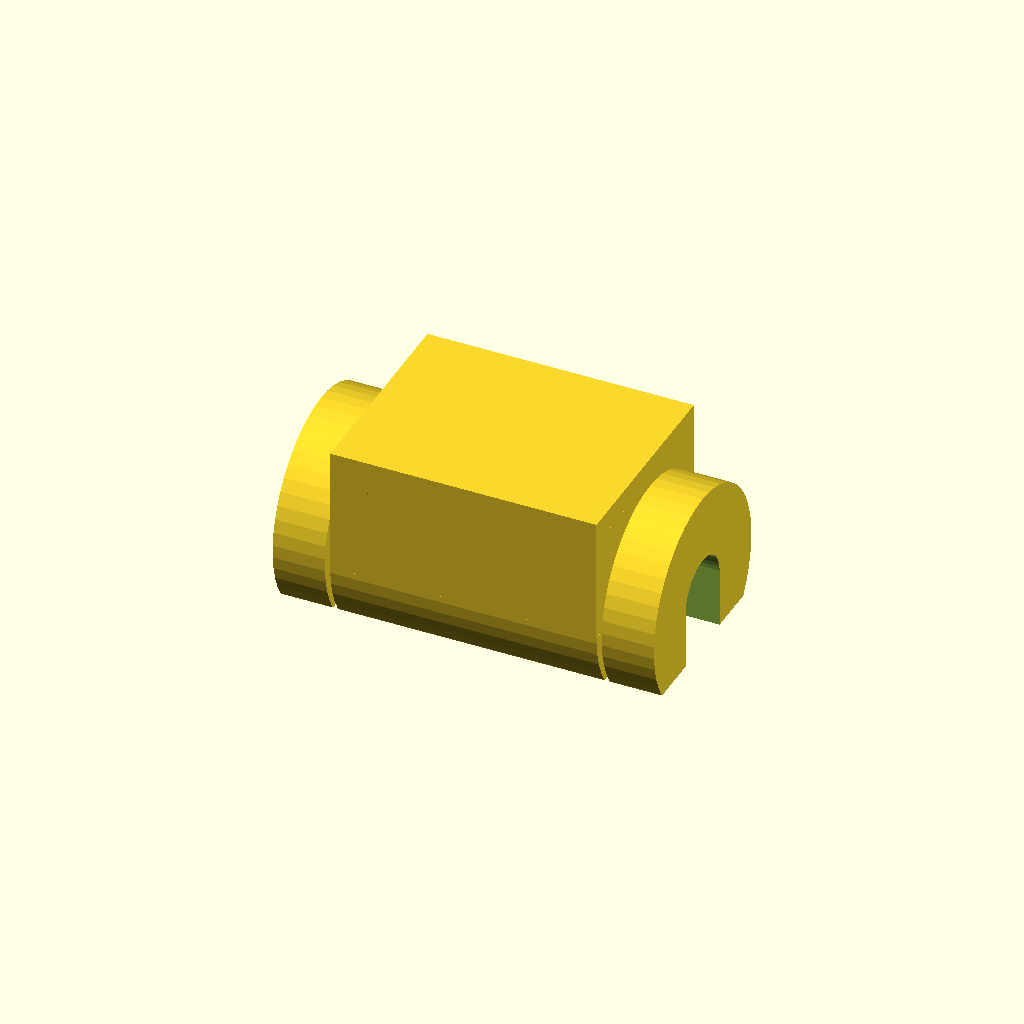
Cell 1: the model at its default parameters.
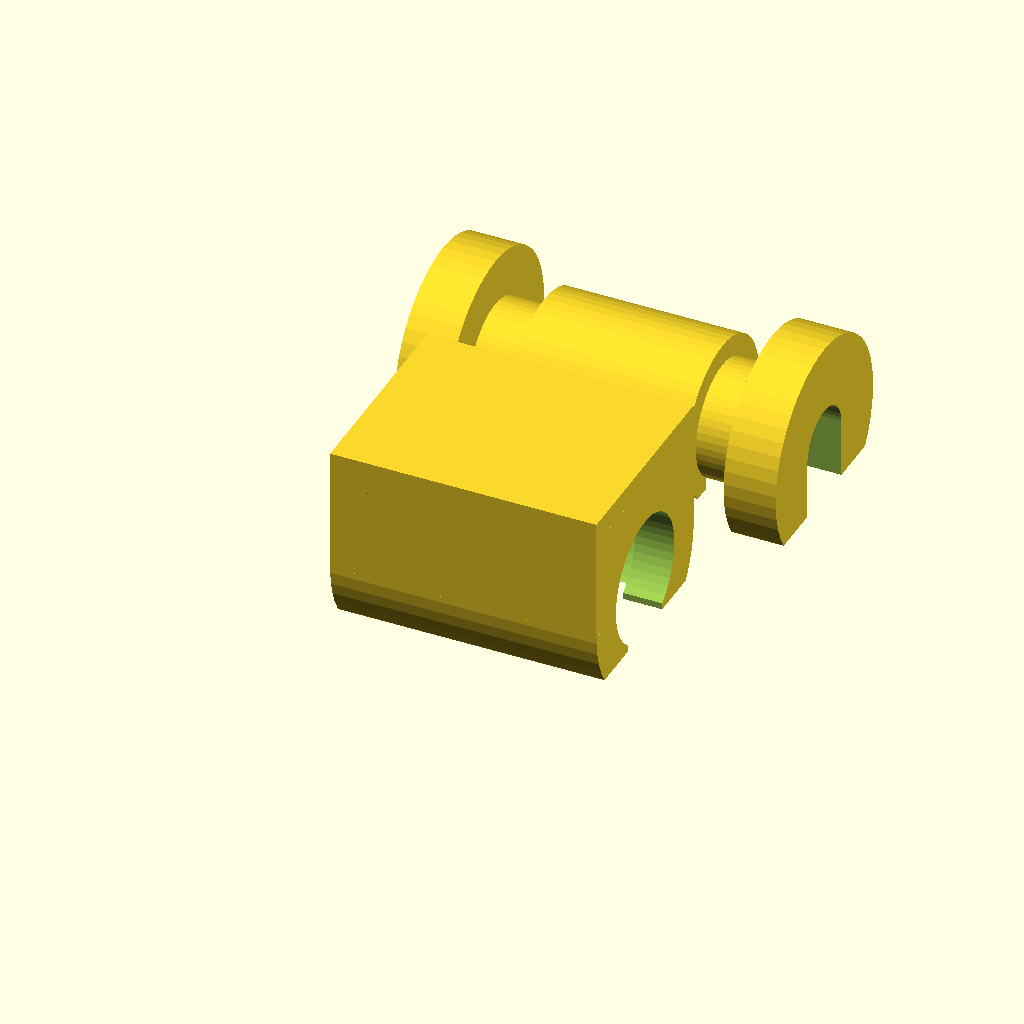
Cell 2: show_seperate = "yes" (everything else at default).
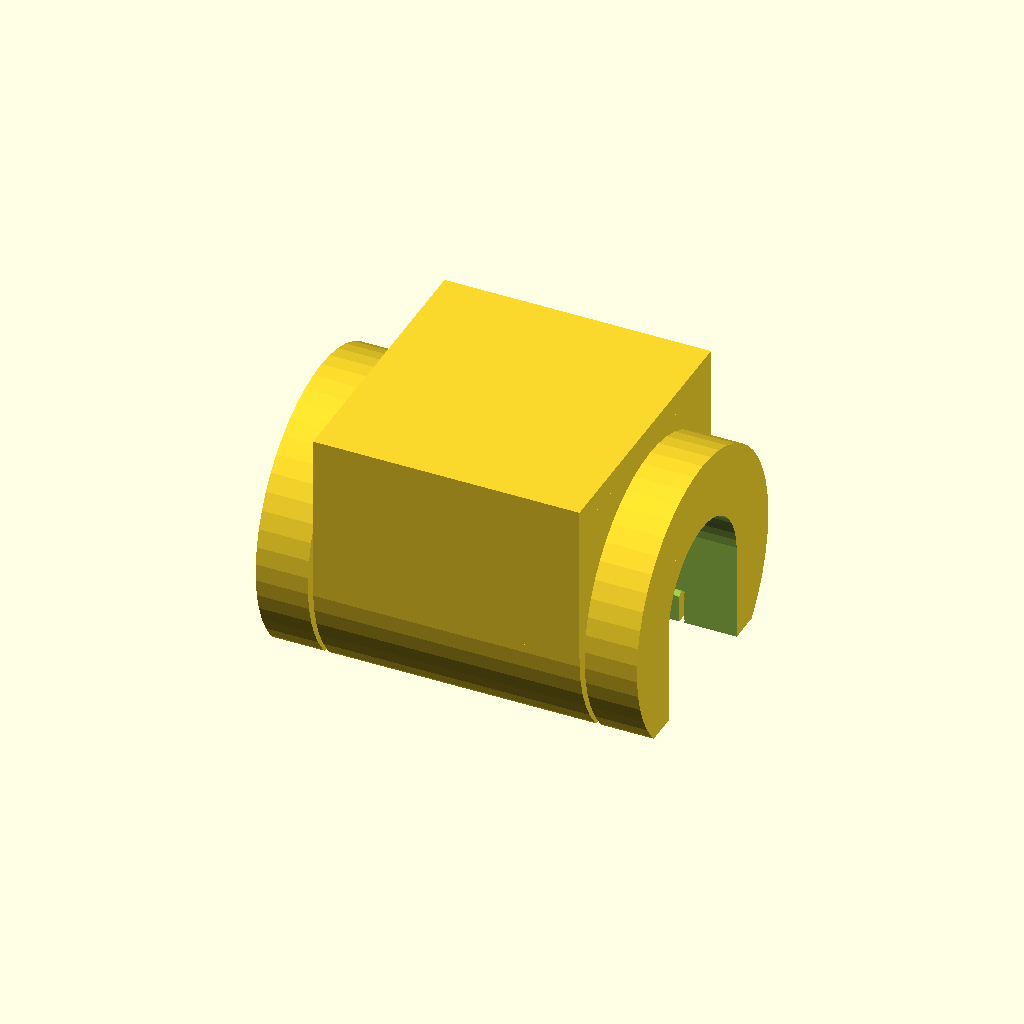
Cell 3 — cable_diameter set to 14, the other parameters unchanged.
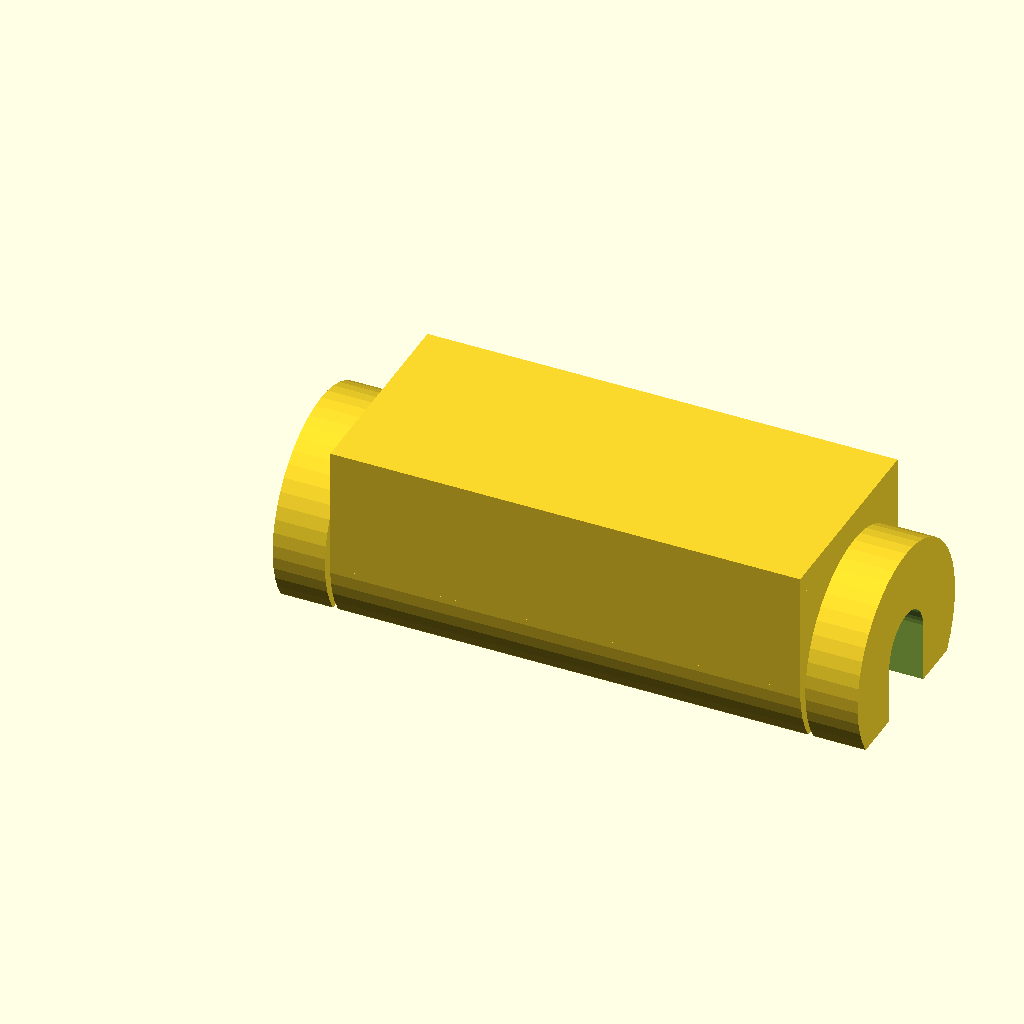
Cell 4: table_thickness = 39 (everything else at default).
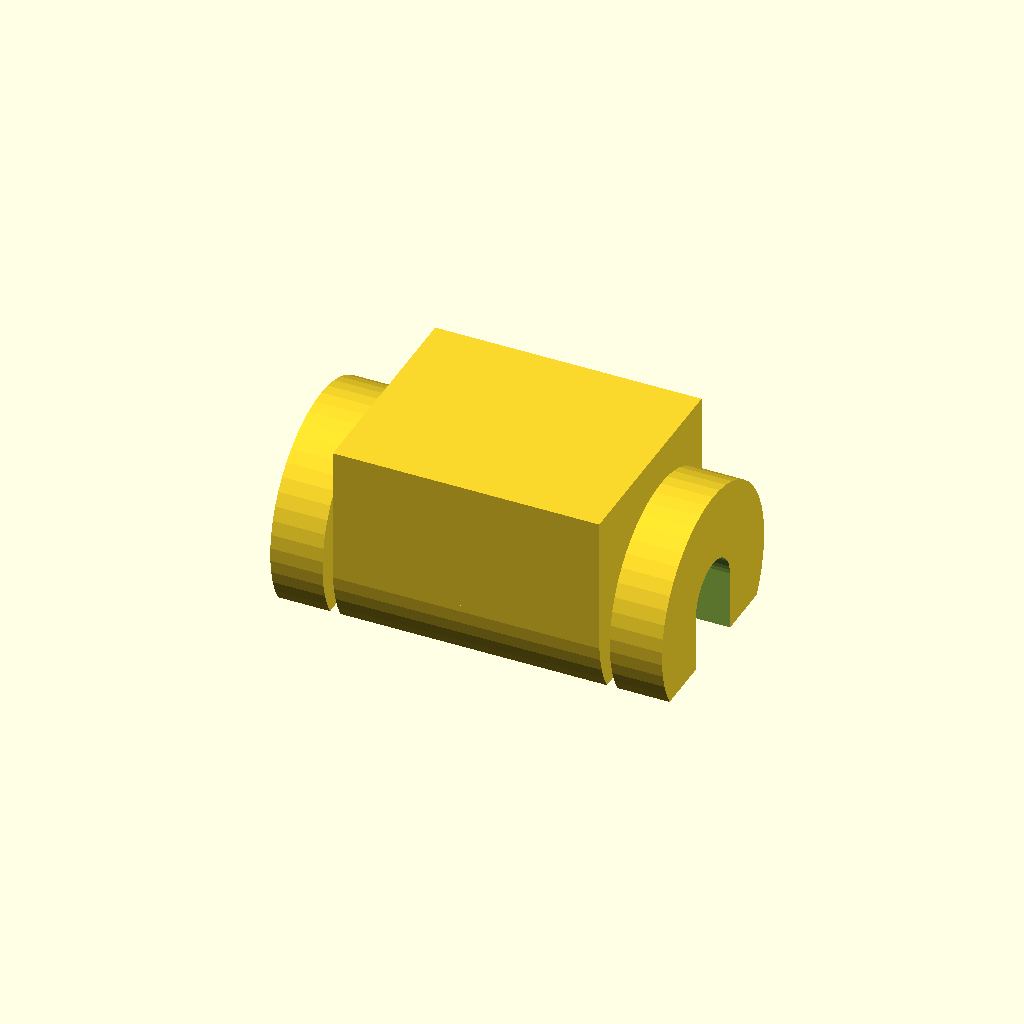
Cell 5: tolerance = 1 (everything else at default).
One fixed orthographic camera (rotation 55°, 0°, 25°; colour scheme Cornfield) for every cell.
OpenSCAD source file inputs/thingiverse/files/thing-3326279/files/Captive-Customiseable-Cable-Holder-Flat-Surface-Mount.scad:
/* [PrintOptions] */
// preview[view:south east, tilt:bottom diagonal]

// splits the cable holder into 2 parts for printing if your machine doesn't do well with printing tight tolerances
show_seperate = "no"; // [yes, no]

/* [Basic] */
// is the diameter of the cable in mm to be held by the cable holder
cable_diameter = 7;
// sets the distance between the holding tabs in mm
table_thickness = 19.5;
// controls the distance between moving parts of the cable holder
tolerance = 0.5;
// Distance of the knob to the desk
desk_distance = 2;

/* [Table_tabs] */
// adjusts the length of the tabs in mm that will hold the cable holder on to the table
tab_length = 0;
// adjusts how thick the tabs that hold the cable holder to the table should be in mm
tab_thickness = 3;

/* [Table_grip] */
// adjusts the triangular grip protrusion height in mm
grip_height = 1;
// adjusts the base width of the triangular grip protrusion in mm
grip_width = 4;

/* [Thumbwheels] */
//controls how tall the end thumbwheels should be in mm
thumbwheel_height = 5;

/* [Advanced] */
// is confusing name, just play with it and see what it does
retainer_factor = 6; // [3, 4, 5, 6, 7, 8, 9, 10]
// is another one to play around with.  Choose values between 0 and 2
plane_cut_factor = 1;
// is the quality of the cylinders
$fn = 50;

/* [Advanced_neck] */
// is the thickness of the inner rotating cuff in mm
neck_thickness = 2;

/* [Advanced_holder] */
// controls the overall thickness of the outer holder in mm
holder_thickness = 4;

/* [Hidden] */
barrel_lift_factor = 1/retainer_factor;
barrel_thickness = holder_thickness/2;

holder_height = 2*tab_thickness + table_thickness;
holder_diameter = cable_diameter + 2*neck_thickness + 2*tolerance + 2*holder_thickness;
plane_cut_depth = plane_cut_factor*(cable_diameter/2 + neck_thickness);

preview_tab = "";

rotate([0,90,0]) difference()
{

	// main holder barrels and tabs
	union()
	{
		// inner barrel
		
		if(show_seperate == "no")
		{
			InnerBarrel();
		}
		else
		{
			translate([0, holder_diameter + 5, 0]) 
			difference()
			{
				InnerBarrel();
				// cable notch
				translate([0, -cable_diameter/2, -0.5]) cube([holder_diameter/2 + 0.5, cable_diameter, thumbwheel_height + tolerance + holder_height + tolerance + thumbwheel_height + 1]);
				// plane slice
				translate([plane_cut_depth, -(holder_diameter + 1)/2, -0.5]) cube([holder_diameter/2 + 0.5, holder_diameter + 1, thumbwheel_height + tolerance + holder_height + tolerance + thumbwheel_height + 1]);
			}
		}
		
		// outer holder barrel
		highlight("Advanced_holder") difference()
		{
			// main body of the holder
			translate([0,0, thumbwheel_height + tolerance]) cylinder(r = holder_diameter/2, h = holder_height);
			
			// tolerance for neck
			translate([0,0,thumbwheel_height + tolerance + -0.5]) cylinder(r = cable_diameter/2 + neck_thickness + tolerance, h = holder_height + 1);
			// tolerance for the barrel
			translate([0,0, thumbwheel_height + tolerance + barrel_lift_factor*holder_height-tolerance]) cylinder(r = cable_diameter/2 + neck_thickness + barrel_thickness + tolerance, h = holder_height*(1-2*barrel_lift_factor) + 2*tolerance);
		}
		
		// main body holder
		union()
		{
			// upper tab
			highlight("Table_tabs") translate([-tab_length - holder_diameter/2, -holder_diameter/2, thumbwheel_height + tolerance + holder_height - tab_thickness]) cube([tab_length + 0.1, holder_diameter, tab_thickness]);
			// lower tab
			highlight("Table_tabs")translate([-tab_length - holder_diameter/2, -holder_diameter/2, thumbwheel_height + tolerance]) cube([tab_length + 0.1, holder_diameter, tab_thickness]);
			// lower grip
			highlight("Table_grip") translate([-tab_length - holder_diameter/2, holder_diameter/2,  thumbwheel_height + tolerance + tab_thickness]) rotate([90, 0, 0]) linear_extrude(height = holder_diameter, convexity = 10) polygon(points = [[0,0], [grip_width/2,grip_height], [grip_width,0], [grip_width,-0.1], [0,-0.1]]);
			
			// body block to cylinder
			highlight("Advanced_holder") difference()
			{
				// main body block
				translate([-holder_diameter/2-desk_distance, -holder_diameter/2, thumbwheel_height + tolerance]) cube([holder_diameter/2+desk_distance, holder_diameter, holder_height]);
				// cylinder cut
				translate([0,0, thumbwheel_height + tolerance - 0.1]) cylinder(r = holder_diameter/2, h = holder_height + 1);
			}
		}
	}

	// cable notch
	translate([0, -cable_diameter/2, -0.5]) cube([holder_diameter/2 + 0.5, cable_diameter, thumbwheel_height + tolerance + holder_height + tolerance + thumbwheel_height + 1]);
	// plane slice
	translate([plane_cut_depth, -(holder_diameter + 1)/2, -0.5]) cube([holder_diameter/2 + 0.5, holder_diameter + 1, thumbwheel_height + tolerance + holder_height + tolerance + thumbwheel_height + 1]);
}

module InnerBarrel()
{
	difference()
		{
			union()
			{
				// top thumbwheel
				highlight("Thumbwheels") translate([0,0, thumbwheel_height + tolerance + holder_height+tolerance]) cylinder(r = holder_diameter/2, h = thumbwheel_height);
				// bottom thumbwheel
				highlight("Thumbwheels") cylinder(r = holder_diameter/2, h = thumbwheel_height);
				// retaining barrel
				translate([0,0, thumbwheel_height + tolerance + barrel_lift_factor*holder_height]) cylinder(r = cable_diameter/2 + neck_thickness + barrel_thickness, h = holder_height*(1-2*barrel_lift_factor));
				// the main barrel, or the "neck"
				highlight("Advanced_neck") cylinder(r = cable_diameter/2 + neck_thickness, h =thumbwheel_height + tolerance +  holder_height + tolerance + thumbwheel_height);
			}

			// The hole for the cable to go through
			translate([0,0,-.5]) cylinder(r = cable_diameter/2, h = thumbwheel_height + tolerance + holder_height + tolerance + thumbwheel_height + 1);
		}
}

module highlight(this_tab)
{
	if(preview_tab == this_tab)
	{
		color("red") children(0);
	}
	else
	{	
		children(0);
	}
}
Customizer parameters (derived from the source; name, type, default, range or options):
show_seperate: string, default "no", options "yes", "no"
cable_diameter: number, default 7
table_thickness: number, default 19.5
tolerance: number, default 0.5
desk_distance: number, default 2
tab_length: number, default 0
tab_thickness: number, default 3
grip_height: number, default 1
grip_width: number, default 4
thumbwheel_height: number, default 5
retainer_factor: number, default 6, options 3, 4, 5, 6, 7, 8, 9, 10
plane_cut_factor: number, default 1
neck_thickness: number, default 2
holder_thickness: number, default 4
